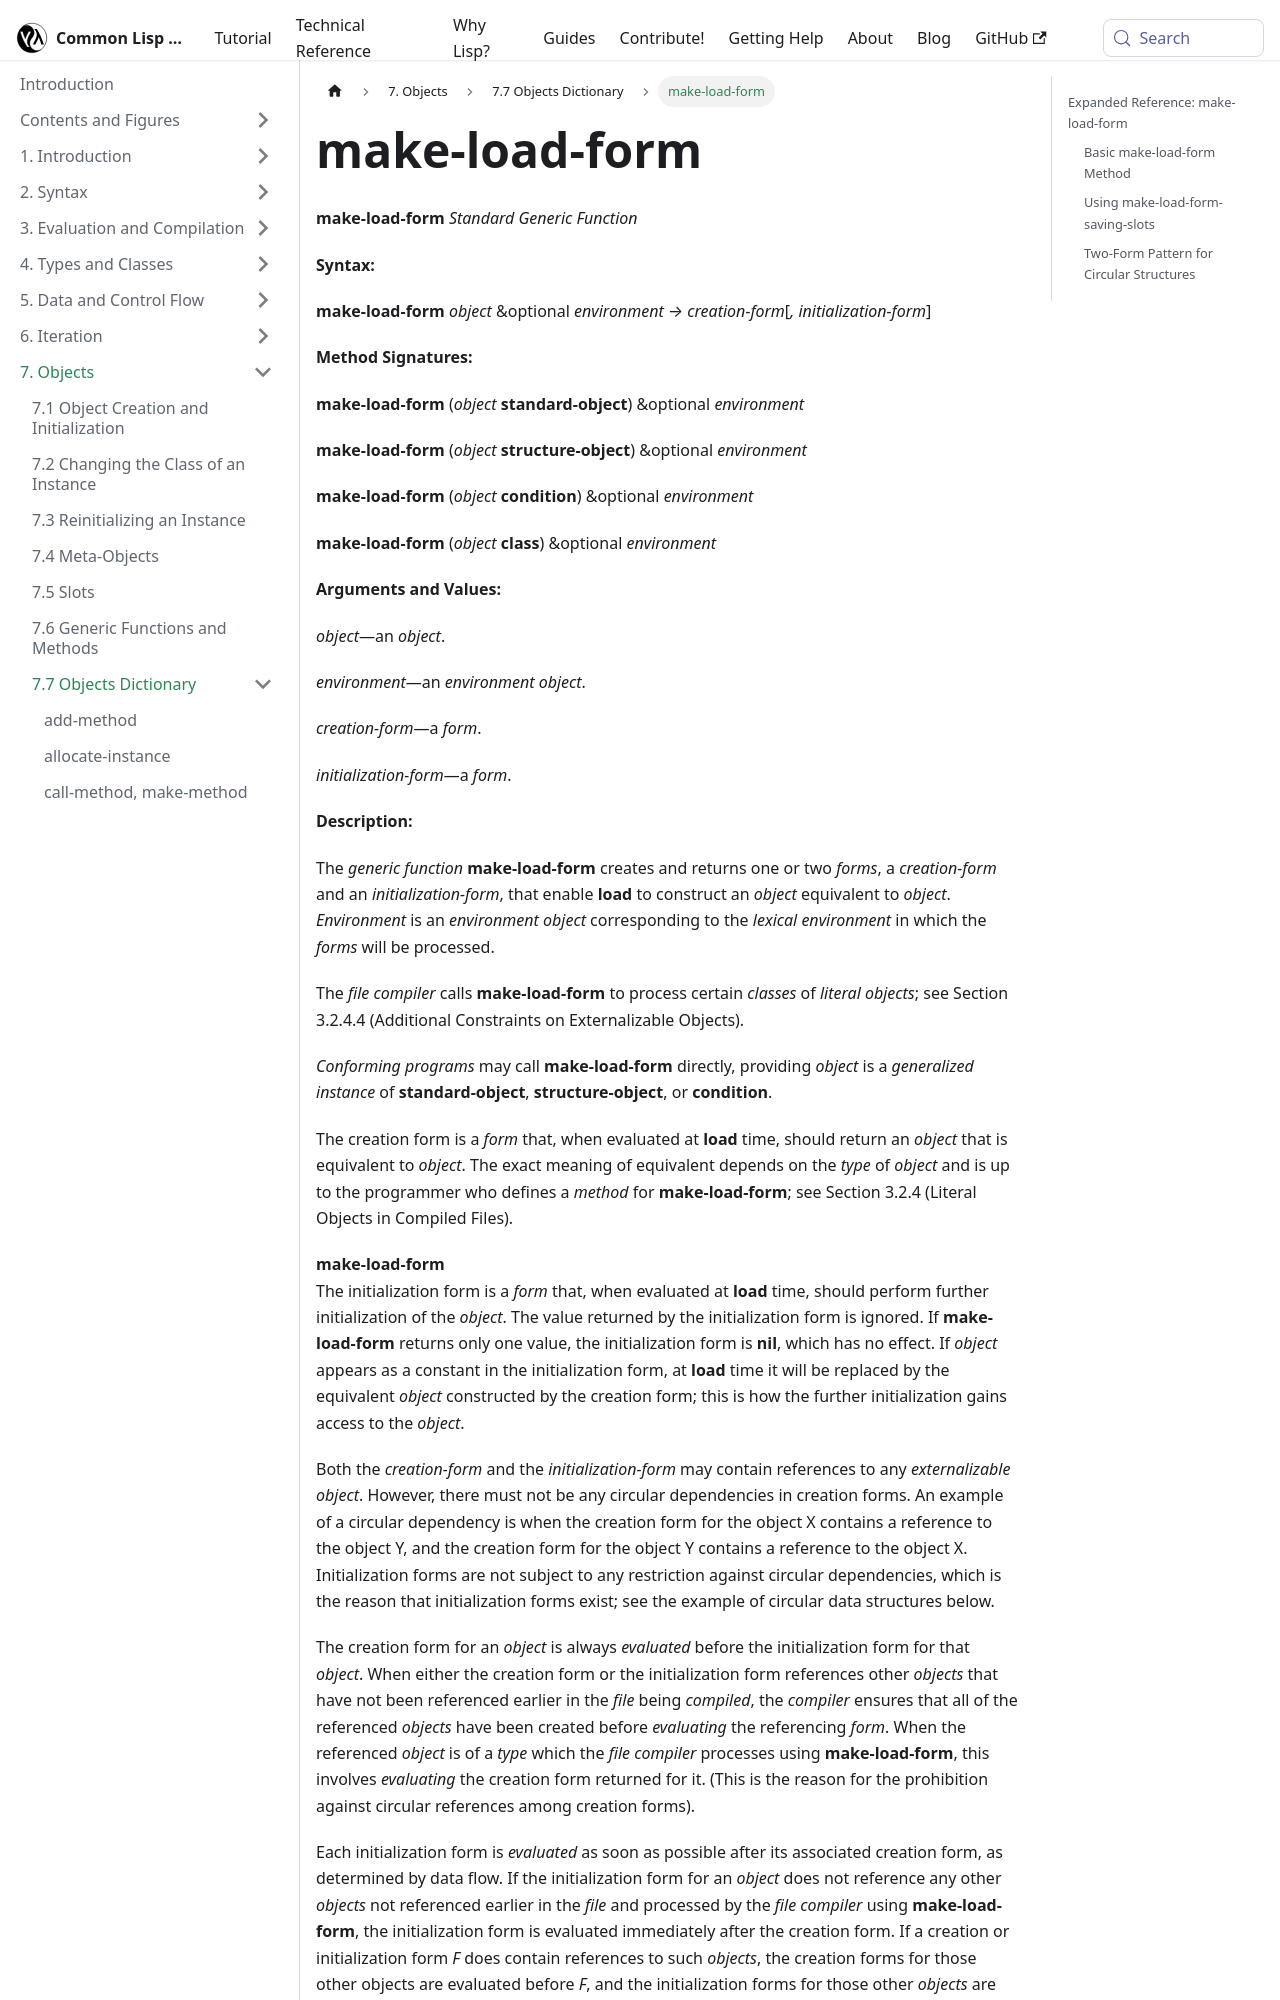

repository: lisp-docs/cl-language-reference · page: chap-7/h-h-dictionary/make-load-form_standard-generic-function.html · generator: docusaurus

---
title: "make-load-form"
---

# make-load-form

import MakeLoadFormStandardGenericFunction from './_make-load-form_standard-generic-function.md';

<MakeLoadFormStandardGenericFunction />

## Expanded Reference: make-load-form
